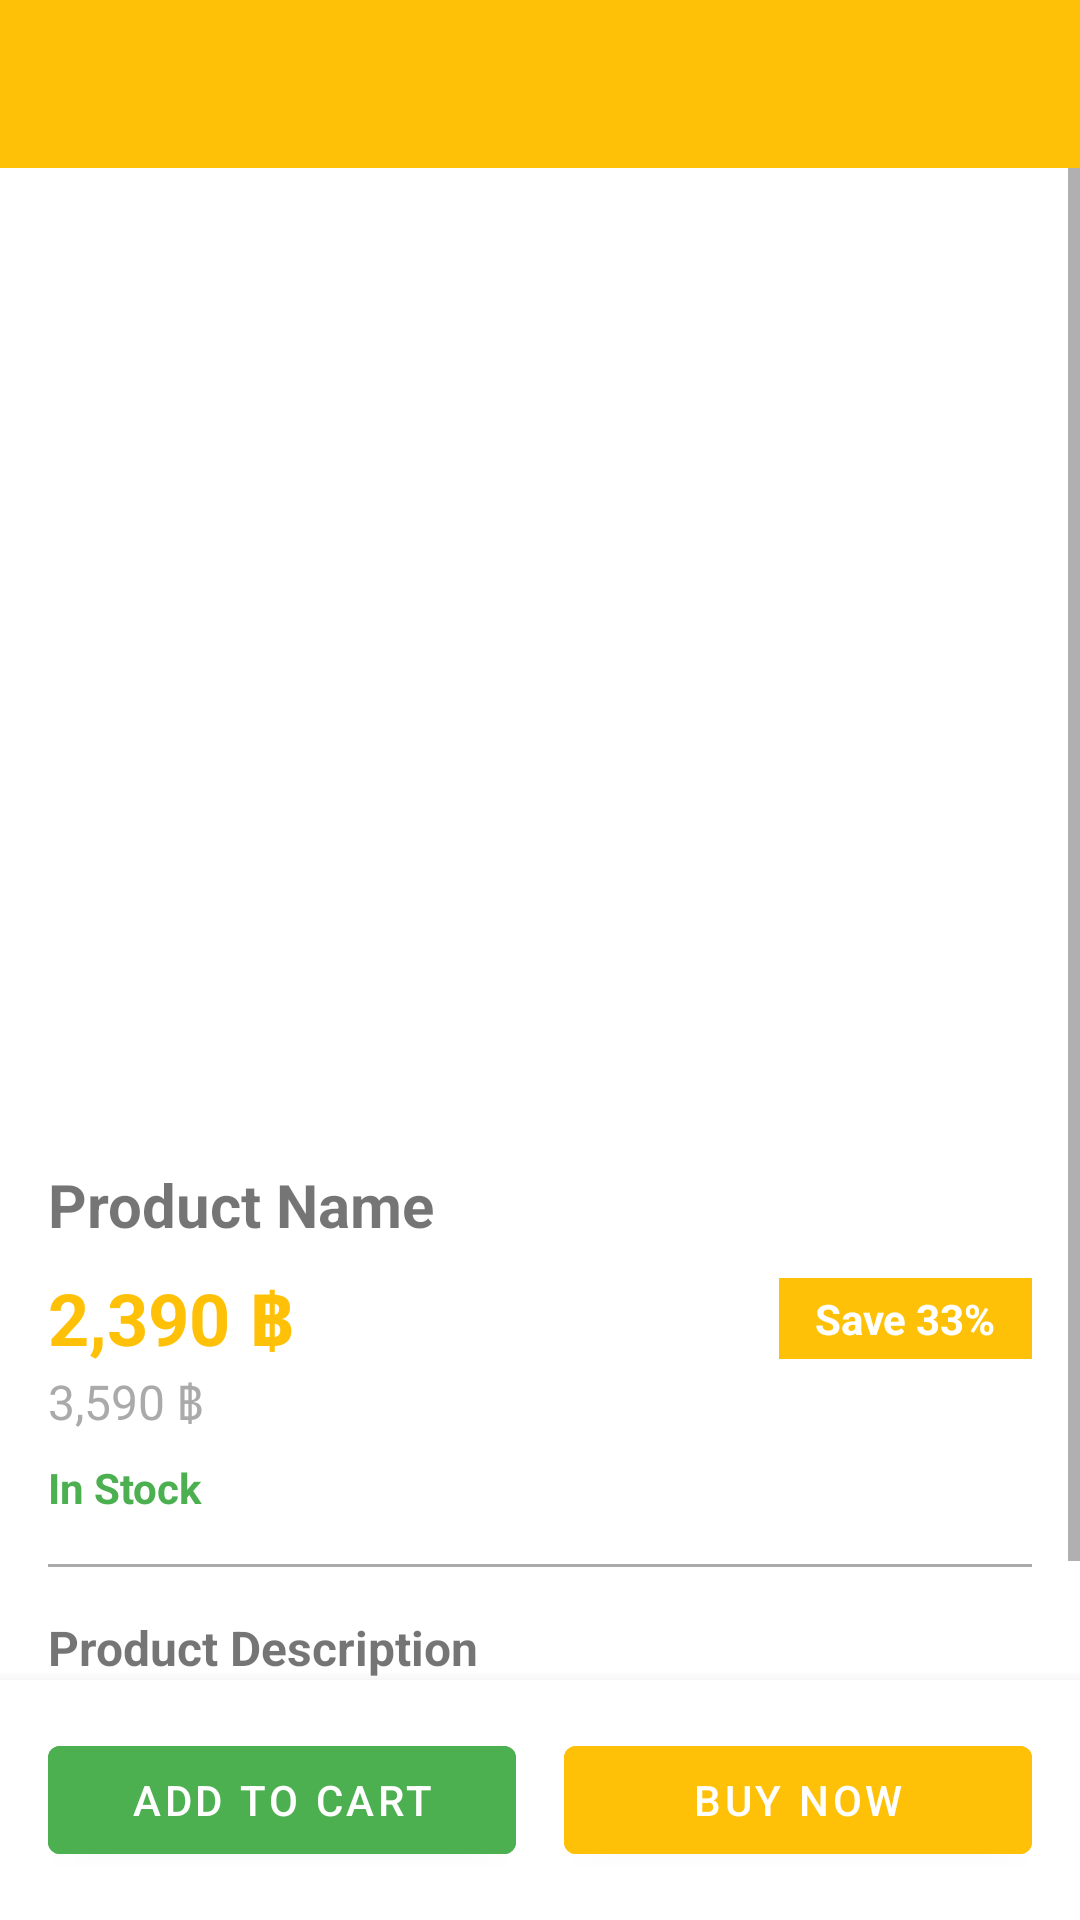

Layout XML and referenced resources for this Android screen:
<!-- AndroidManifest.xml: application theme Theme.TuyaSmartHome -->
<!-- res/layout/activity_product_detail.xml -->
<?xml version="1.0" encoding="utf-8"?>
<LinearLayout xmlns:android="http://schemas.android.com/apk/res/android"
    xmlns:app="http://schemas.android.com/apk/res-auto"
    android:layout_width="match_parent"
    android:layout_height="match_parent"
    android:orientation="vertical">

    <com.google.android.material.appbar.AppBarLayout
        android:layout_width="match_parent"
        android:layout_height="wrap_content">

        <androidx.appcompat.widget.Toolbar
            android:id="@+id/toolbar"
            android:layout_width="match_parent"
            android:layout_height="?attr/actionBarSize"
            android:background="@color/pando_orange"
            android:theme="@style/ThemeOverlay.AppCompat.Dark.ActionBar" />
    </com.google.android.material.appbar.AppBarLayout>

    <ScrollView
        android:layout_width="match_parent"
        android:layout_height="0dp"
        android:layout_weight="1">

        <LinearLayout
            android:layout_width="match_parent"
            android:layout_height="wrap_content"
            android:orientation="vertical"
            android:padding="16dp">

            <ImageView
                android:id="@+id/imageProductDetail"
                android:layout_width="match_parent"
                android:layout_height="300dp"
                android:scaleType="centerCrop"
                android:contentDescription="Product Image" />

            <TextView
                android:id="@+id/textProductNameDetail"
                android:layout_width="match_parent"
                android:layout_height="wrap_content"
                android:layout_marginTop="16dp"
                android:text="Product Name"
                android:textSize="20sp"
                android:textStyle="bold" />

            <LinearLayout
                android:layout_width="match_parent"
                android:layout_height="wrap_content"
                android:layout_marginTop="8dp"
                android:orientation="horizontal"
                android:gravity="center_vertical">

                <TextView
                    android:id="@+id/textPriceDetail"
                    android:layout_width="0dp"
                    android:layout_height="wrap_content"
                    android:layout_weight="1"
                    android:text="2,390 ฿"
                    android:textColor="@color/pando_orange"
                    android:textSize="24sp"
                    android:textStyle="bold" />

                <TextView
                    android:id="@+id/textDiscountDetail"
                    android:layout_width="wrap_content"
                    android:layout_height="wrap_content"
                    android:background="@color/pando_orange"
                    android:paddingStart="12dp"
                    android:paddingEnd="12dp"
                    android:paddingTop="4dp"
                    android:paddingBottom="4dp"
                    android:text="Save 33%"
                    android:textColor="@android:color/white"
                    android:textSize="14sp"
                    android:textStyle="bold" />
            </LinearLayout>

            <TextView
                android:id="@+id/textOriginalPriceDetail"
                android:layout_width="wrap_content"
                android:layout_height="wrap_content"
                android:text="3,590 ฿"
                android:textColor="@android:color/darker_gray"
                android:textSize="16sp" />

            <TextView
                android:id="@+id/textStock"
                android:layout_width="wrap_content"
                android:layout_height="wrap_content"
                android:layout_marginTop="8dp"
                android:text="In Stock"
                android:textColor="@color/pando_green"
                android:textSize="14sp"
                android:textStyle="bold" />

            <View
                android:layout_width="match_parent"
                android:layout_height="1dp"
                android:layout_marginTop="16dp"
                android:background="@android:color/darker_gray" />

            <TextView
                android:layout_width="match_parent"
                android:layout_height="wrap_content"
                android:layout_marginTop="16dp"
                android:text="Product Description"
                android:textSize="16sp"
                android:textStyle="bold" />

            <TextView
                android:id="@+id/textDescription"
                android:layout_width="match_parent"
                android:layout_height="wrap_content"
                android:layout_marginTop="8dp"
                android:text="Product description goes here"
                android:textSize="14sp"
                android:lineSpacingMultiplier="1.2" />

        </LinearLayout>
    </ScrollView>

    <LinearLayout
        android:layout_width="match_parent"
        android:layout_height="wrap_content"
        android:orientation="horizontal"
        android:padding="16dp"
        android:background="@android:color/white"
        android:elevation="8dp">

        <Button
            android:id="@+id/btnAddToCart"
            android:layout_width="0dp"
            android:layout_height="wrap_content"
            android:layout_weight="1"
            android:layout_marginEnd="8dp"
            android:text="Add to Cart"
            android:backgroundTint="@color/pando_green"
            android:textColor="@android:color/white" />

        <Button
            android:id="@+id/btnBuyNow"
            android:layout_width="0dp"
            android:layout_height="wrap_content"
            android:layout_weight="1"
            android:layout_marginStart="8dp"
            android:text="Buy Now"
            android:backgroundTint="@color/pando_orange"
            android:textColor="@android:color/white" />
    </LinearLayout>

</LinearLayout>
<!-- resources referenced by this layout -->
<resources>
  <color name="pando_green">#4CAF50</color>
  <color name="pando_orange">#FFC107</color>
  <style name="Theme.TuyaSmartHome" parent="Theme.MaterialComponents.DayNight.DarkActionBar">
          
          <item name="colorPrimary">@color/tuya_blue</item>
          <item name="colorPrimaryVariant">@color/purple_700</item>
          <item name="colorSecondary">@color/teal_200</item>
          <item name="colorSecondaryVariant">@color/teal_700</item>
          <item name="colorError">@color/purple_200</item>
          <item name="colorOnPrimary">@color/white</item>
          <item name="colorOnSecondary">@color/black</item>
          <item name="colorOnError">@color/black</item>
          <item name="colorOnBackground">@color/text_primary</item>
          <item name="colorOnSurface">@color/text_primary</item>
      </style>
  <color name="tuya_blue">#FF0066CC</color>
  <color name="purple_700">#FF3700B3</color>
  <color name="teal_200">#FF03DAC5</color>
  <color name="teal_700">#FF018786</color>
  <color name="purple_200">#FFBB86FC</color>
  <color name="white">#FFFFFFFF</color>
  <color name="black">#FF000000</color>
  <color name="text_primary">#FF000000</color>
</resources>
